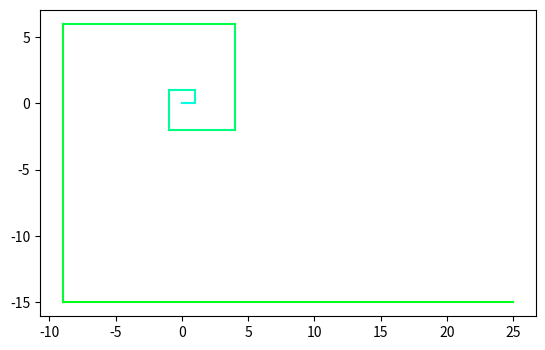

The script that saved this image:
import numpy as np
import matplotlib.pyplot as plt

def fibonacci(n):
    f = []
    for i in range(1, n + 1):
        if i > 2:
            f.append(f[i-2] + f[i-3])
        else:
            f.append(1)
    return f

def color(i):
    r = 0
    g = 1 
    b = 1 - i/10
    return (r, g, b)

plt.axes()
count = 0
l = [0]
for i in range(1, 10):
    l.append(fibonacci(i)[i-1])
    if count < 3:
        if count == 0:
            if i == 1: 
                posx = 0
                posy = 0
            else:
                posx = posx
                posy = posy - l[i-1]
            ab = plt.Line2D((posx, posx + l[i]), (posy, posy), color = color(i), lw=1.5)
            plt.gca().add_line(ab)
        if count == 1:
            posx = posx + l[i-1]
            posy = posy
            bc = plt.Line2D((posx, posx), (posy, posy + l[i]), color = color(i), lw=1.5)
            plt.gca().add_line(bc)
        if count == 2:
            posx = posx
            posy = posy + l[i-1]
            cd = plt.Line2D((posx, posx - l[i]), (posy, posy), color = color(i), lw=1.5)
            plt.gca().add_line(cd)
        count = count + 1
        continue
    if count == 3:
        posx = posx - l[i-1]
        posy = posy
        da = plt.Line2D((posx, posx), (posy, posy - l[i]), color = color(i), lw=1.5)
        plt.gca().add_line(da)
        count = 0
plt.axis('scaled')
print(l)
plt.show()